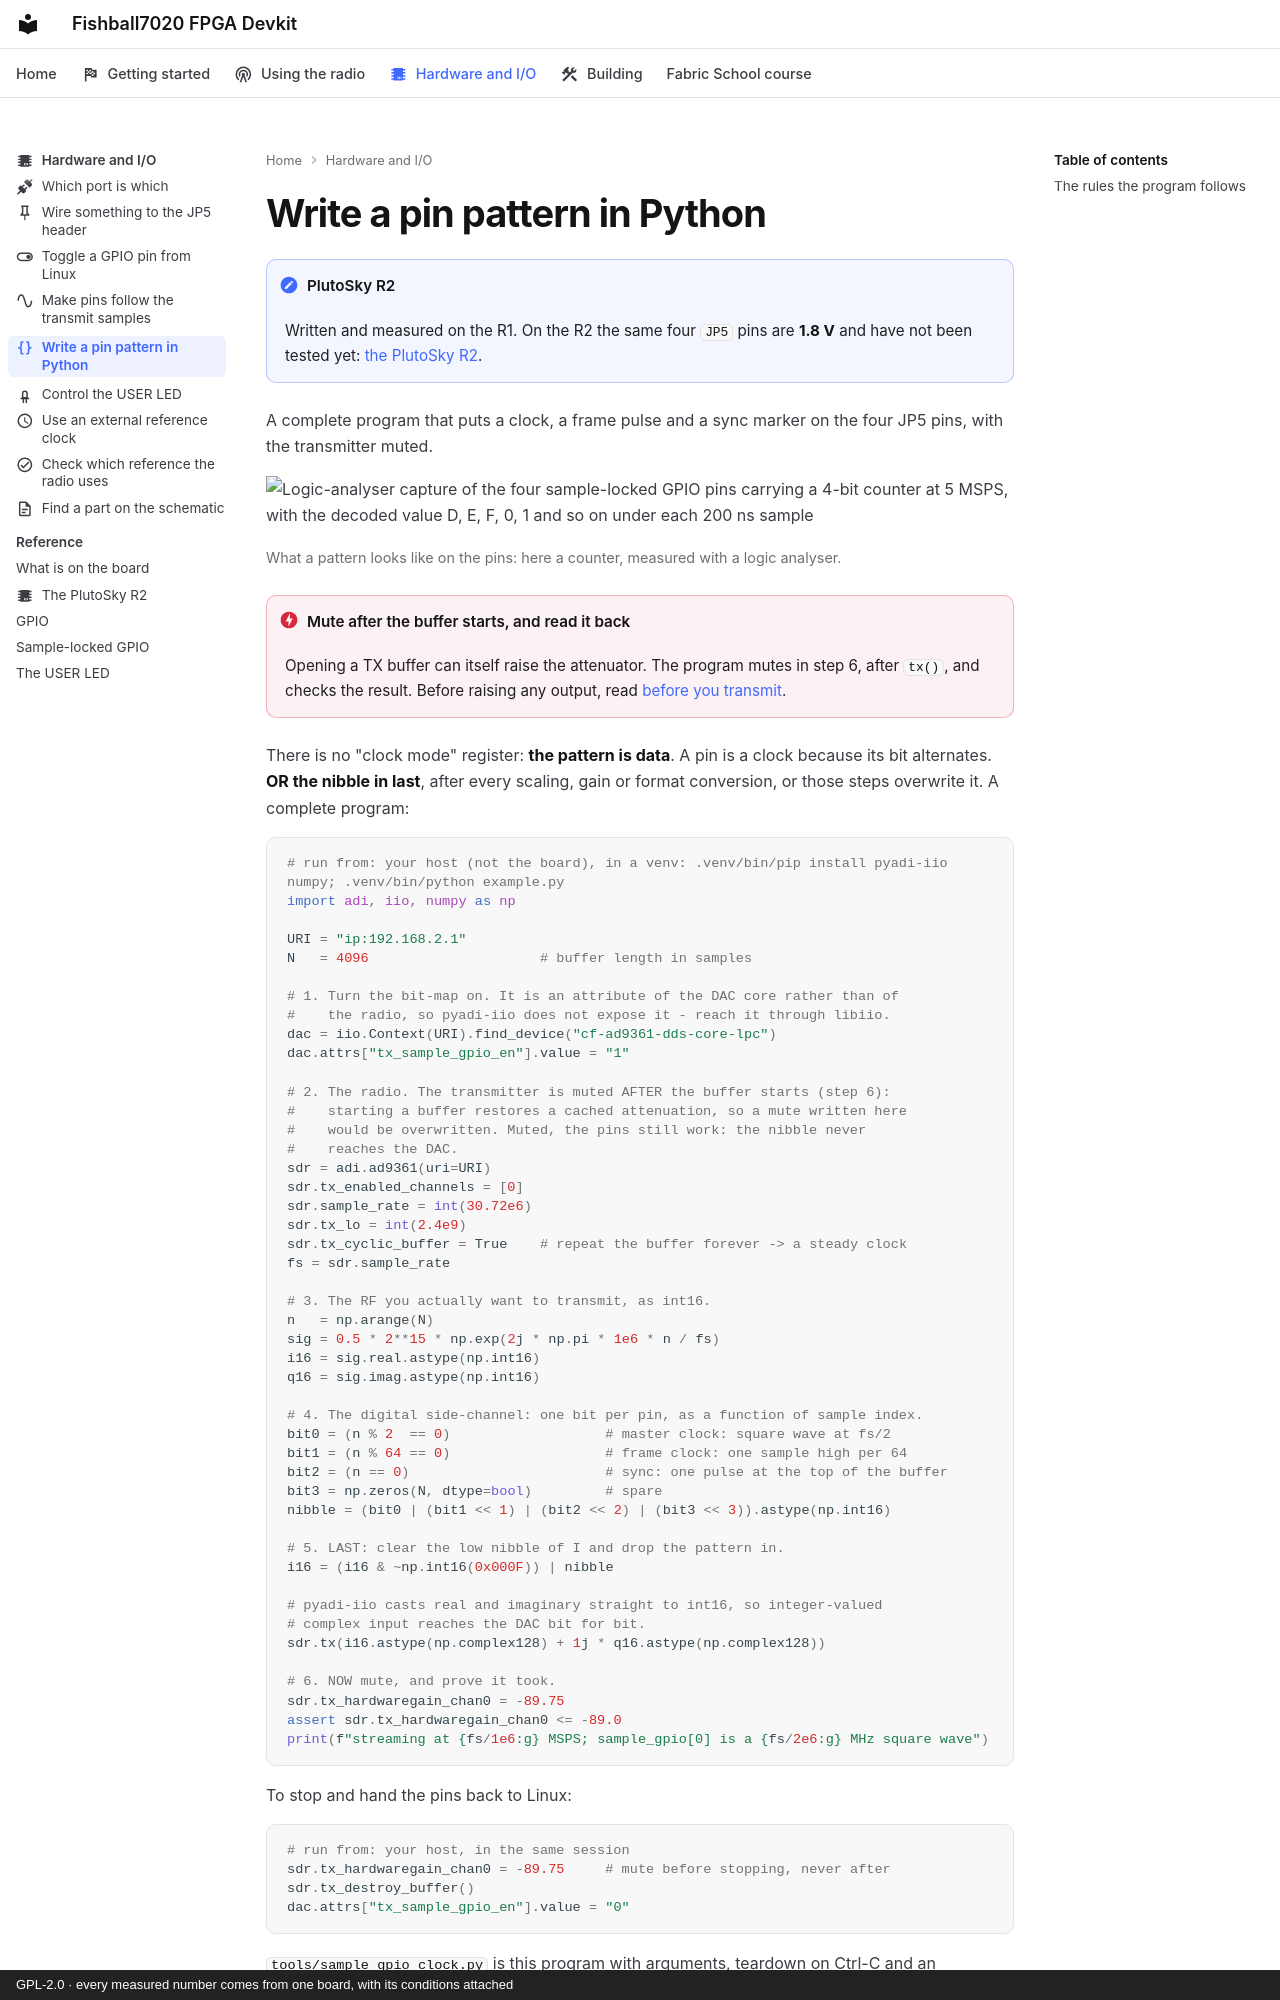

repository: matsvandamme/fishball7020-fpga-devkit · page: hw/write-a-pin-pattern/index.html · generator: mkdocs · copyright: GPL-2.0 · every measured number comes from one board, with its conditions attached

---
icon: material/code-braces
description: A complete Python program that puts a clock, a frame pulse and a sync marker on the four pins.
---

# Write a pin pattern in Python

!!! note "PlutoSky R2"
    Written and measured on the R1. On the R2 the same four `JP5` pins are
    **1.8 V** and have not been tested yet:
    [the PlutoSky R2](../plutosky-r2.md#the-sample-locked-gpio-pins-on-the-r2).

A complete program that puts a clock, a frame pulse and a sync marker on the
four JP5 pins, with the transmitter muted.

![Logic-analyser capture of the four sample-locked GPIO pins carrying a 4-bit counter at 5 MSPS, with the decoded value D, E, F, 0, 1 and so on under each 200 ns sample](../img/saleae-timing-light.svg#only-light)
![Logic-analyser capture of the four sample-locked GPIO pins carrying a 4-bit counter at 5 MSPS, with the decoded value D, E, F, 0, 1 and so on under each 200 ns sample](../img/saleae-timing-dark.svg#only-dark)

*What a pattern looks like on the pins: here a counter, measured with a logic
analyser.*

!!! danger "Mute after the buffer starts, and read it back"
    Opening a TX buffer can itself raise the attenuator. The program mutes in
    step 6, after `tx()`, and checks the result. Before raising any output, read
    [before you transmit](../start/before-you-transmit.md).

There is no "clock mode" register: **the pattern is data**. A pin is a clock
because its bit alternates. **OR the nibble in last**, after every scaling,
gain or format conversion, or those steps overwrite it. A complete program:

```python
# run from: your host (not the board), in a venv: .venv/bin/pip install pyadi-iio numpy; .venv/bin/python example.py
import adi, iio, numpy as np

URI = "ip:192.168.2.1"
N   = 4096                     # buffer length in samples

# 1. Turn the bit-map on. It is an attribute of the DAC core rather than of
#    the radio, so pyadi-iio does not expose it - reach it through libiio.
dac = iio.Context(URI).find_device("cf-ad9361-dds-core-lpc")
dac.attrs["tx_sample_gpio_en"].value = "1"

# 2. The radio. The transmitter is muted AFTER the buffer starts (step 6):
#    starting a buffer restores a cached attenuation, so a mute written here
#    would be overwritten. Muted, the pins still work: the nibble never
#    reaches the DAC.
sdr = adi.ad9361(uri=URI)
sdr.tx_enabled_channels = [0]
sdr.sample_rate = int(30.72e6)
sdr.tx_lo = int(2.4e9)
sdr.tx_cyclic_buffer = True    # repeat the buffer forever -> a steady clock
fs = sdr.sample_rate

# 3. The RF you actually want to transmit, as int16.
n   = np.arange(N)
sig = 0.5 * 2**15 * np.exp(2j * np.pi * 1e6 * n / fs)
i16 = sig.real.astype(np.int16)
q16 = sig.imag.astype(np.int16)

# 4. The digital side-channel: one bit per pin, as a function of sample index.
bit0 = (n % 2  == 0)                   # master clock: square wave at fs/2
bit1 = (n % 64 == 0)                   # frame clock: one sample high per 64
bit2 = (n == 0)                        # sync: one pulse at the top of the buffer
bit3 = np.zeros(N, dtype=bool)         # spare
nibble = (bit0 | (bit1 << 1) | (bit2 << 2) | (bit3 << 3)).astype(np.int16)

# 5. LAST: clear the low nibble of I and drop the pattern in.
i16 = (i16 & ~np.int16(0x000F)) | nibble

# pyadi-iio casts real and imaginary straight to int16, so integer-valued
# complex input reaches the DAC bit for bit.
sdr.tx(i16.astype(np.complex128) + 1j * q16.astype(np.complex128))
